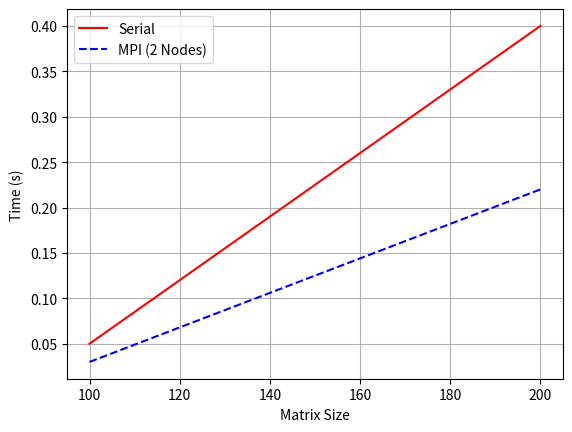

Reproduce this figure in Python.
import matplotlib.pyplot as plt

# Example data (replace with actual results.log parsing)
sizes = [100, 200]
serial_times = [0.05, 0.40]
mpi_times = [0.03, 0.22]

plt.plot(sizes, serial_times, 'r-', label='Serial')
plt.plot(sizes, mpi_times, 'b--', label='MPI (2 Nodes)')
plt.xlabel('Matrix Size')
plt.ylabel('Time (s)')
plt.legend()
plt.grid()
plt.savefig('performance.png')